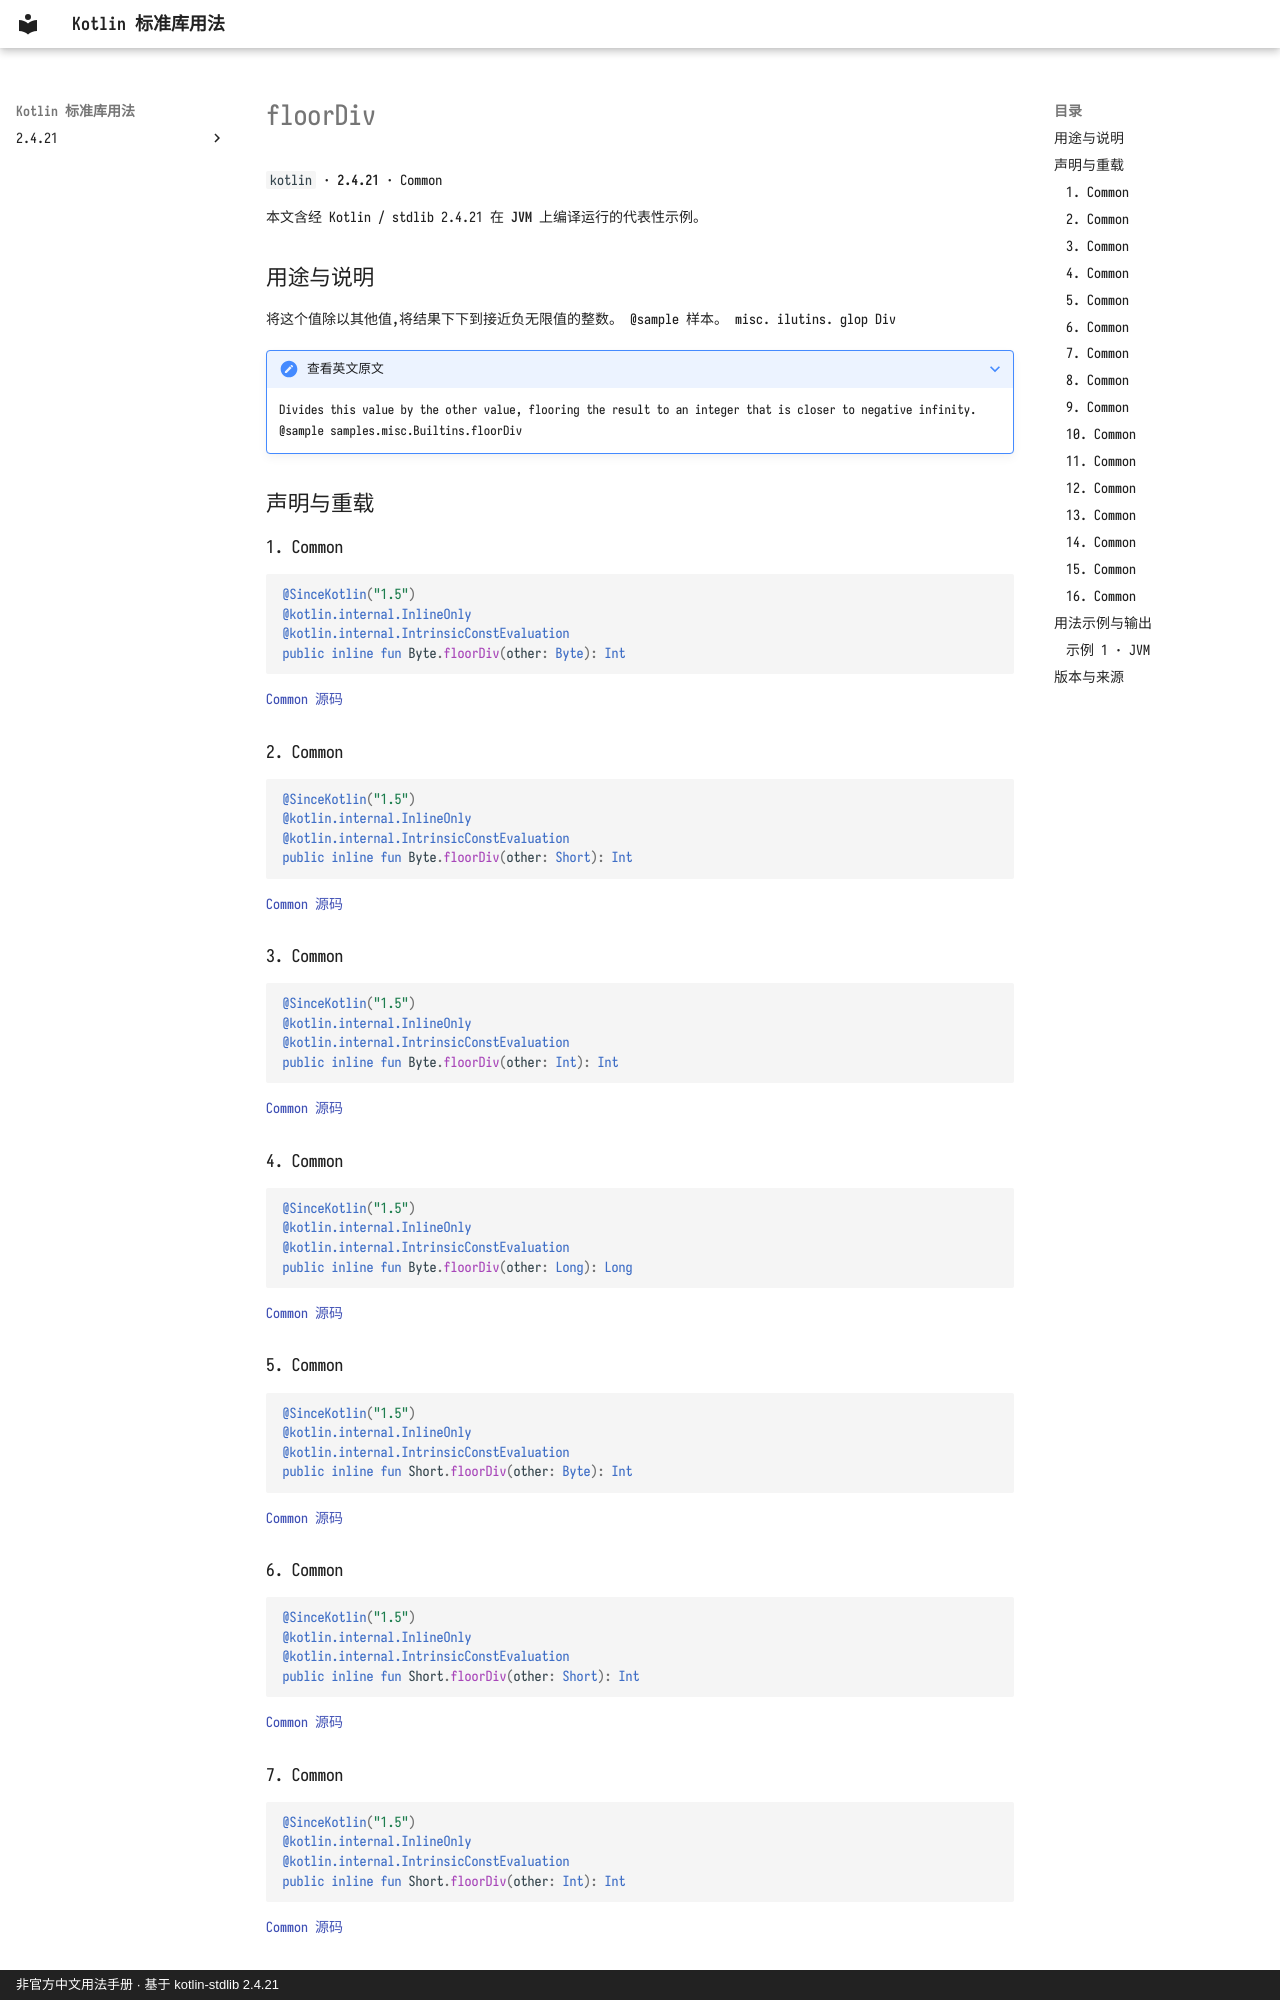

repository: oooooooko/kotlin-stdlib-docs · page: zh/api/kotlin/floordiv--814942e4/index.html · generator: mkdocs · copyright: 非官方中文用法手册 · 基于 kotlin-stdlib 2.4.21

# floorDiv

`kotlin` · **2.4.21** · Common

本文含经 Kotlin / stdlib 2.4.21 在 **JVM** 上编译运行的代表性示例。

## 用途与说明

将这个值除以其他值,将结果下下到接近负无限值的整数。 @sample 样本。 misc. ilutins. glop Div

??? note "查看英文原文"

    Divides this value by the other value, flooring the result to an integer that is closer to negative infinity.
    @sample samples.misc.Builtins.floorDiv

## 声明与重载

### 1. Common

```kotlin
@SinceKotlin("1.5")
@kotlin.internal.InlineOnly
@kotlin.internal.IntrinsicConstEvaluation
public inline fun Byte.floorDiv(other: Byte): Int
```

[Common 源码](https://github.com/JetBrains/kotlin/blob/v2.4.21/libraries/stdlib/src/kotlin/util/FloorDivMod.kt#L15)

### 2. Common

```kotlin
@SinceKotlin("1.5")
@kotlin.internal.InlineOnly
@kotlin.internal.IntrinsicConstEvaluation
public inline fun Byte.floorDiv(other: Short): Int
```

[Common 源码](https://github.com/JetBrains/kotlin/blob/v2.4.21/libraries/stdlib/src/kotlin/util/FloorDivMod.kt#L37)

### 3. Common

```kotlin
@SinceKotlin("1.5")
@kotlin.internal.InlineOnly
@kotlin.internal.IntrinsicConstEvaluation
public inline fun Byte.floorDiv(other: Int): Int
```

[Common 源码](https://github.com/JetBrains/kotlin/blob/v2.4.21/libraries/stdlib/src/kotlin/util/FloorDivMod.kt#L59)

### 4. Common

```kotlin
@SinceKotlin("1.5")
@kotlin.internal.InlineOnly
@kotlin.internal.IntrinsicConstEvaluation
public inline fun Byte.floorDiv(other: Long): Long
```

[Common 源码](https://github.com/JetBrains/kotlin/blob/v2.4.21/libraries/stdlib/src/kotlin/util/FloorDivMod.kt#L81)

### 5. Common

```kotlin
@SinceKotlin("1.5")
@kotlin.internal.InlineOnly
@kotlin.internal.IntrinsicConstEvaluation
public inline fun Short.floorDiv(other: Byte): Int
```

[Common 源码](https://github.com/JetBrains/kotlin/blob/v2.4.21/libraries/stdlib/src/kotlin/util/FloorDivMod.kt#L103)

### 6. Common

```kotlin
@SinceKotlin("1.5")
@kotlin.internal.InlineOnly
@kotlin.internal.IntrinsicConstEvaluation
public inline fun Short.floorDiv(other: Short): Int
```

[Common 源码](https://github.com/JetBrains/kotlin/blob/v2.4.21/libraries/stdlib/src/kotlin/util/FloorDivMod.kt#L125)

### 7. Common

```kotlin
@SinceKotlin("1.5")
@kotlin.internal.InlineOnly
@kotlin.internal.IntrinsicConstEvaluation
public inline fun Short.floorDiv(other: Int): Int
```

[Common 源码](https://github.com/JetBrains/kotlin/blob/v2.4.21/libraries/stdlib/src/kotlin/util/FloorDivMod.kt#L147)
